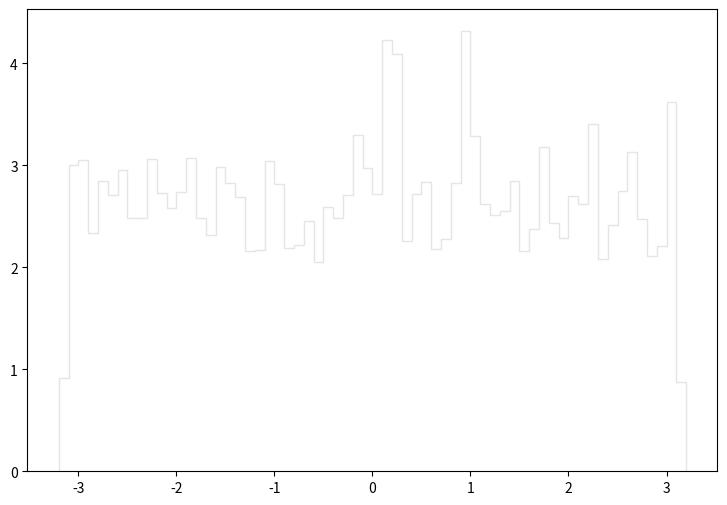

Here is the Python script that generated this plot: (Note: this script raises an exception after producing the figure.)
def selection_2():

    # Library import
    import numpy
    import matplotlib
    import matplotlib.pyplot   as plt
    import matplotlib.gridspec as gridspec

    # Library version
    matplotlib_version = matplotlib.__version__
    numpy_version      = numpy.__version__

    # Histo binning
    xBinning = numpy.linspace(-3.2,3.2,65,endpoint=True)

    # Creating data sequence: middle of each bin
    xData = numpy.array([-3.15,-3.05,-2.95,-2.85,-2.75,-2.65,-2.55,-2.45,-2.35,-2.25,-2.15,-2.05,-1.95,-1.85,-1.75,-1.65,-1.55,-1.45,-1.35,-1.25,-1.15,-1.05,-0.95,-0.85,-0.75,-0.65,-0.55,-0.45,-0.35,-0.25,-0.15,-0.05,0.05,0.15,0.25,0.35,0.45,0.55,0.65,0.75,0.85,0.95,1.05,1.15,1.25,1.35,1.45,1.55,1.65,1.75,1.85,1.95,2.05,2.15,2.25,2.35,2.45,2.55,2.65,2.75,2.85,2.95,3.05,3.15])

    # Creating weights for histo: y3_PHI_0
    y3_PHI_0_weights = numpy.array([0.34833213703,0.908274641237,0.927556740425,0.856985072739,0.850546248887,0.83455230636,0.832391243631,0.81105959207,0.853850392697,0.844158983586,0.862339568279,0.823886080901,0.827090704715,0.864468257034,0.827071120459,0.780088089951,0.820700641664,0.829165836524,0.824931640379,0.797229110345,0.899709926381,0.867688068638,0.824889674116,0.83461065945,0.831372462625,0.804629960828,0.80357480906,0.835696186799,0.860231263138,0.784322286095,0.847364806437,0.865576965747,0.862305595589,0.855919929004,0.820719826242,0.816391305924,0.755455891687,0.840984735353,0.817497616565,0.861294808158,0.802484085889,0.842069063666,0.872999798558,0.828161843631,0.875145673496,0.789625622762,0.821753395359,0.852737687197,0.796069242759,0.855868770131,0.863357150248,0.871931457393,0.884781127589,0.840989931176,0.881571307952,0.847336429249,0.855940712297,0.821747400179,0.863389923902,0.886948984856,0.822836124957,0.861266031291,0.881548925944,0.33125314677])

    # Creating weights for histo: y3_PHI_1
    y3_PHI_1_weights = numpy.array([0.0,0.0,0.0,0.0,0.0,0.0,0.0,0.0,0.0,0.0,0.0,0.0,0.0,0.0,0.0,0.0,0.0,0.0,0.0,0.0,0.0,0.0,0.0,0.0,0.0,0.0,0.0,0.0,0.0,0.0,0.0,0.0,0.0,0.0,0.0,0.0,0.0,0.0,0.0,0.0,0.0,0.0,0.0,0.0,0.0,0.0,0.0,0.0,0.0,0.0,0.0,0.0,0.0,0.0,0.0,0.0,0.0,0.0,0.0,0.0,0.0,0.0,0.0,0.0])

    # Creating weights for histo: y3_PHI_2
    y3_PHI_2_weights = numpy.array([0.0,0.0,0.0,0.0,0.0,0.0,0.0,0.0,0.0,0.0,0.0,0.0,0.0,0.0,0.0,0.0,0.0,0.0,0.0,0.0,0.0,0.0,0.0,0.0,0.0,0.0,0.0,0.0,0.0,0.0,0.0,0.0,0.0,1.0529581672,1.05462838872,0.0,0.0,0.0,0.0,0.0,0.0,1.0521138287,0.0,0.0,0.0,0.0,0.0,0.0,0.0,0.0,0.0,0.0,0.0,0.0,0.0,0.0,0.0,0.0,0.0,0.0,0.0,0.0,0.0,0.0])

    # Creating weights for histo: y3_PHI_3
    y3_PHI_3_weights = numpy.array([0.0,0.461149073386,0.691021577308,0.0,0.69070840998,0.459442983893,0.460150011971,0.230350862212,0.230559781324,0.691836196616,0.461210554089,0.230350862212,0.691508427621,0.691199487091,0.460092373813,0.230010873928,0.691579130428,0.460998061411,0.690321850063,0.0,0.0,0.691930338941,0.461195568167,0.0,0.0,0.230610349202,0.0,0.230742916967,0.229973216998,0.230010873928,1.15113700638,0.690481315635,0.460598821099,1.15171992029,0.920955561933,0.0,0.461149073386,0.230350862212,0.0,0.0,0.461072991017,1.14958961395,1.15140828998,0.229943168304,0.23035543484,0.230176948675,0.691073067396,0.0,0.23041895209,0.921971914795,0.461299701107,0.0,0.460429364913,0.230742916967,0.690877097657,0.0,0.230104824126,0.460354051053,0.69136394797,0.230829220503,0.0,0.0,1.38220953677,0.0])

    # Creating weights for histo: y3_PHI_4
    y3_PHI_4_weights = numpy.array([0.193853036379,0.664609766734,0.553602958924,0.664842894302,0.443094720964,0.553663356661,0.720191456876,0.553644506412,0.498396350265,0.637051087483,0.526156996469,0.664741718476,0.470520294375,0.664618230111,0.360086764952,0.498513298749,0.526281254232,0.63666100274,0.387844256624,0.553634504239,0.443116264106,0.636684854075,0.664975230744,0.49835403338,0.553710289933,0.609275438021,0.443264757903,0.553713752224,0.581789851573,0.775610804059,0.470699948788,0.581328597522,0.553613345796,0.443009702494,0.526373966681,0.581320518844,0.664765954511,0.775479621714,0.553747990431,0.498253626952,0.664590531786,0.525974264464,0.387584584828,0.692332712439,0.4984575174,0.581421309971,0.553657586176,0.470800355216,0.526353962335,0.581448238898,0.2768686479,0.554131535292,0.581193568188,0.66460361155,0.913758123351,0.387873109046,0.415472951085,0.498654483266,0.747946332595,0.47090230044,0.442698865736,0.497875852575,0.470526834257,0.221411061641])

    # Creating weights for histo: y3_PHI_5
    y3_PHI_5_weights = numpy.array([0.110890437807,0.352702061311,0.332502368217,0.282323397091,0.322643226108,0.251978253168,0.413463046414,0.342859364658,0.332794806056,0.292479771101,0.31248436404,0.312549417653,0.201740721653,0.292366958912,0.27211137554,0.322640677366,0.292351059615,0.322562455251,0.242063160097,0.252067095043,0.272269336879,0.29237545472,0.292527468993,0.272305686799,0.262182810545,0.242004660392,0.241963030934,0.413321591216,0.251995184099,0.322614886521,0.322642862002,0.30246598622,0.282108149734,0.221734270041,0.27218183006,0.282353132418,0.32251463599,0.383314519756,0.23183554267,0.373080227052,0.312723217605,0.201664502121,0.242002172334,0.262051307579,0.332671495475,0.342765182562,0.25210326291,0.31264402454,0.25191957141,0.292309915632,0.29238091631,0.332773627221,0.241906715866,0.302534195419,0.352839207922,0.312599300181,0.352745025825,0.383233991635,0.372895625287,0.342721550521,0.332709969347,0.302448933921,0.312511732677,0.0806136851364])

    # Creating weights for histo: y3_PHI_6
    y3_PHI_6_weights = numpy.array([0.0763521031197,0.203746964765,0.178262675218,0.195226833859,0.198105172754,0.186738521619,0.16407762894,0.186697969171,0.183903813157,0.186722054401,0.172578176169,0.169713034133,0.186747101502,0.178268523389,0.206593946691,0.132964628816,0.217755180823,0.181086072086,0.183892270715,0.198051038698,0.186747678624,0.164047503165,0.192403052243,0.183904851977,0.18669315982,0.200894827215,0.172572251048,0.175465056471,0.18667315292,0.172611302979,0.147113124025,0.172590834381,0.212225081181,0.178229048235,0.169747661461,0.186688311994,0.169721998764,0.209367826481,0.161273007778,0.166932267353,0.203646507041,0.178294609309,0.212149747506,0.203671592616,0.195219831444,0.186718553194,0.155612978708,0.166879249067,0.166941078084,0.215054287745,0.164092903439,0.20083365227,0.147123396799,0.212163713861,0.169764205629,0.172589757086,0.200831074458,0.161244882693,0.149935597498,0.183933785033,0.147106083135,0.169739427852,0.22070946899,0.0706968834])

    # Creating weights for histo: y3_PHI_7
    y3_PHI_7_weights = numpy.array([0.0137181171984,0.0350020548501,0.0289164717638,0.0243864300027,0.0350233001846,0.033506113896,0.0320098539074,0.0335043178499,0.0243703010363,0.0395808852575,0.033485565711,0.0411422046519,0.0350891276364,0.0365748122221,0.0198235513202,0.0228657815989,0.0319396899496,0.0442523065665,0.0259189181311,0.0228786847721,0.0274004198201,0.0243887341407,0.0273676419793,0.0289214227066,0.0334287303056,0.042624746157,0.0198169933888,0.036575568452,0.0319776668711,0.0258622954155,0.0380779255444,0.0319285946386,0.0350024093329,0.0319759771699,0.0274243237754,0.027420696235,0.0289679781114,0.0289711920886,0.0274222559592,0.0289285596265,0.0258888579916,0.0395920278328,0.0274170923267,0.0380435643472,0.0243418833336,0.0183313678835,0.0243369796552,0.0259190835564,0.0365291430243,0.0335481555534,0.0167683469718,0.0305391166788,0.0259779985941,0.0395868642004,0.0335063384017,0.0243848466462,0.0396557638363,0.0381293137311,0.0318960294874,0.0289543896049,0.0259133527515,0.0244052648542,0.0288735793477,0.0197897218471])

    # Creating weights for histo: y3_PHI_8
    y3_PHI_8_weights = numpy.array([0.00415460456287,0.00902685107053,0.00830530008591,0.00848645616059,0.00866628354684,0.00866422696825,0.00722127904984,0.0092084038261,0.00848842030868,0.00668210499273,0.00668232451516,0.00794778276868,0.00776204753305,0.00758539744518,0.00902882292117,0.00686314552928,0.00884715847875,0.00974965371816,0.00794339617126,0.00830922067956,0.00704535300087,0.00884768225158,0.00650010548975,0.00721934186064,0.00685957540127,0.00668057603823,0.00613962269402,0.006498900042,0.00685817738998,0.0081278912977,0.00794697785308,0.00613815921113,0.00830448361651,0.00685937513519,0.00722040866264,0.00920588509501,0.00866730798487,0.00668082637083,0.00903053673666,0.00776748167611,0.00830669424593,0.00794466323935,0.00794388143138,0.00650053683208,0.00866998076679,0.00722396723684,0.00830559278249,0.00884601465133,0.00812420948284,0.00740056340692,0.00613923756694,0.00812771799051,0.00848634447373,0.00758412652583,0.00794741304668,0.00920755654653,0.00577598185625,0.0099289958443,0.006679420657,0.00866757372255,0.00830543488039,0.00794229855909,0.00722257692809,0.00252670860858])

    # Creating weights for histo: y3_PHI_9
    y3_PHI_9_weights = numpy.array([0.0,0.0,0.0121240822392,0.0,0.0,0.0,0.0,0.0,0.0,0.0,0.0,0.0,0.0,0.0,0.0,0.0,0.0,0.0,0.0,0.0,0.0,0.0,0.0,0.0,0.0,0.0,0.0,0.0,0.012170493784,0.0,0.0,0.0121753353338,0.0,0.0,0.0,0.0,0.0,0.0,0.0,0.0,0.0,0.0,0.0,0.0,0.0,0.0,0.0,0.0,0.0,0.0,0.0,0.0,0.0,0.0,0.0,0.0,0.0,0.0,0.0121313846429,0.0,0.0,0.0,0.0,0.0])

    # Creating weights for histo: y3_PHI_10
    y3_PHI_10_weights = numpy.array([0.0100532490873,0.0300951759264,0.0100532490873,0.0,0.0,0.0402072404221,0.0100187052616,0.0301548136101,0.020069144564,0.0301576895076,0.0301620033537,0.0100309732782,0.0200612482421,0.0,0.0200599135943,0.0,0.0401530735548,0.0200979572549,0.0300918165807,0.0301138816559,0.0200670124331,0.0100696698006,0.0100602900776,0.0100324442832,0.040238875294,0.0201002505352,0.0100187052616,0.0501717250999,0.0100329194674,0.0300870275503,0.0201006430787,0.0,0.0100457329128,0.0301051423986,0.0,0.0100340929658,0.0200736526159,0.0301062497844,0.0201025934,0.0100187052616,0.0100340929658,0.0200731732996,0.060241456881,0.0200748219822,0.0300982790859,0.0200996265977,0.0401535570031,0.0,0.0100340929658,0.0,0.0,0.010015362444,0.0200870982629,0.0200455754274,0.0200864619292,0.0100299567972,0.0200840157636,0.0100309732782,0.0100340929658,0.0,0.0300997129026,0.0301702674269,0.020078863114,0.0100324442832])

    # Creating weights for histo: y3_PHI_11
    y3_PHI_11_weights = numpy.array([0.065957788021,0.132061100916,0.126500360668,0.110037158518,0.104549627601,0.14305887308,0.104460451973,0.0935357266329,0.104522854599,0.104367173048,0.126481997396,0.110068847351,0.0825098814125,0.110046543287,0.0990558401707,0.0879956653807,0.14852117481,0.121007710786,0.0880366577307,0.0769747359921,0.0989970939487,0.131998170143,0.126459165185,0.115576772876,0.115499338367,0.093531379575,0.126485450666,0.0770109343903,0.0880088284346,0.143059401227,0.087953088589,0.110019323392,0.0935194353224,0.0715355914865,0.0935425519201,0.143085524201,0.0769745734853,0.115469030842,0.137468922228,0.137454255986,0.121054350249,0.0880390547065,0.110003478975,0.120932185733,0.109985034449,0.13750853327,0.0660089776751,0.104471502438,0.11002033906,0.0715331132572,0.109953142482,0.0604229676143,0.0990091194547,0.109886799065,0.104501525577,0.104575181801,0.0825125627753,0.154032797366,0.0439766661747,0.115565641158,0.104511438494,0.0880189038586,0.088041370429,0.0549764290476])

    # Creating weights for histo: y3_PHI_12
    y3_PHI_12_weights = numpy.array([0.0503273166791,0.11151153086,0.0976877071998,0.0996806622865,0.103629816566,0.104618017019,0.119407755115,0.0888083329203,0.124347875558,0.125325053251,0.106535095434,0.108582402748,0.11348131811,0.125332308231,0.113483081751,0.13321815105,0.0986985944966,0.104601302506,0.104606954176,0.109533446479,0.11643521737,0.112504501162,0.125330023513,0.130246815788,0.09471524962,0.103609975598,0.127319290986,0.117435602983,0.122386946599,0.120418161419,0.10263271774,0.0996842296525,0.104602825651,0.092750993792,0.10855951549,0.107545221158,0.113504205368,0.124311720905,0.115414429631,0.104599097954,0.117424981051,0.0987013602073,0.116461872408,0.118398992205,0.11153269456,0.131257903498,0.133253143303,0.117461255952,0.139152885188,0.10067046605,0.135189942438,0.126294775549,0.128298152155,0.0878401337666,0.121393936215,0.106565037258,0.106585719964,0.11447629255,0.100685978079,0.105592509166,0.0996780569069,0.126305036737,0.113487811517,0.0493425232613])

    # Creating weights for histo: y3_PHI_13
    y3_PHI_13_weights = numpy.array([0.0249625921871,0.05268620376,0.0539377716702,0.0547013317226,0.0544553472748,0.0589838937518,0.0519336866009,0.06529206649,0.0554524485148,0.0587287068929,0.0524385788824,0.0615147568367,0.0589829335002,0.0524388989663,0.057464895775,0.0645211044983,0.0615026736709,0.0569728868689,0.0652826240161,0.0635172814972,0.0597496543807,0.0599951987132,0.0536931075683,0.0564557913902,0.058986894538,0.0592422814492,0.0597447330913,0.059994438514,0.0572140700588,0.0554579299509,0.0630200712283,0.0592442019524,0.0534377606676,0.0539431730854,0.0544475052201,0.05948602531,0.058223614559,0.0536968285432,0.0579787504047,0.050668635158,0.0612572493698,0.0690630944975,0.0604958498835,0.0541991601539,0.0579793105514,0.0617517389259,0.0572225522811,0.0620128873466,0.0569694059569,0.0617532193137,0.0607629598662,0.0549525175331,0.0587293870711,0.0605114139613,0.0632688964204,0.0592435617847,0.0610069838004,0.0587318677211,0.0569636444474,0.0569643246256,0.0577314856214,0.0599914777383,0.0564655939584,0.0219307658501])

    # Creating weights for histo: y3_PHI_14
    y3_PHI_14_weights = numpy.array([0.015741430146,0.0352230029873,0.0297757233396,0.0352209934265,0.0320624336423,0.0292150858514,0.030621598497,0.0340673855156,0.0383719648688,0.0377784345685,0.0312055508903,0.0326431867348,0.0332113325822,0.0380877969659,0.0329294341833,0.033788986352,0.035491114399,0.0343606614282,0.0314900987103,0.0392450540794,0.03521008581,0.0352236528453,0.026924566381,0.0409488417637,0.0323463815933,0.0335033487702,0.0360697879459,0.0318020205484,0.0346362012166,0.0357886293853,0.0343779176573,0.0354803067607,0.0312219273117,0.0334934909243,0.0300431948911,0.030049963412,0.032358848869,0.0346670944658,0.0394866712806,0.0337930954541,0.036074166989,0.034915640153,0.0320575946997,0.0352248525832,0.0349412845491,0.0375122727308,0.0369437069751,0.0329201762064,0.0329238554024,0.0328964513908,0.0360705977689,0.0343441850287,0.0326393275781,0.040362039993,0.0360693980311,0.0372179670431,0.0331984054071,0.0329490299012,0.0337898861554,0.0380769993254,0.0352287617289,0.0309038568172,0.0337754992992,0.0140254151336])

    # Creating weights for histo: y3_PHI_15
    y3_PHI_15_weights = numpy.array([0.00228779580689,0.00624197372994,0.00591496859669,0.00597940149536,0.00609137744089,0.00580785005519,0.0059405674093,0.00576517279442,0.00688949209062,0.00628373734613,0.00649678836758,0.00645895593774,0.00608679245383,0.00526543015945,0.00597969067645,0.00548272250349,0.00628471385617,0.00559469844902,0.00690884207716,0.00557360918493,0.00682394018688,0.00596037002711,0.0063451066017,0.00544155401359,0.00604292074944,0.00582823103517,0.00615578519338,0.00637233153404,0.00619829062191,0.0057022444756,0.00527118444395,0.0064772539757,0.00680245696595,0.00615198392897,0.00619893184954,0.00611231582789,0.00619914140105,0.00548346431584,0.0064761726899,0.00649821750888,0.00591430222289,0.00597821962484,0.00682353365695,0.00654515285636,0.00606861176472,0.00639051222315,0.00604705729627,0.0060670149822,0.00578876829458,0.00626129018825,0.00645727952565,0.00604762727638,0.00619754461853,0.00598324886111,0.00650120990446,0.00617384015159,0.00654491396764,0.00600360888594,0.00615096969965,0.00610950783764,0.0065445619211,0.0058318395122,0.0061099311317,0.0025485839199])

    # Creating weights for histo: y3_PHI_16
    y3_PHI_16_weights = numpy.array([0.000681220036427,0.00153305889587,0.00121939172466,0.00158088692706,0.0012754683239,0.00136074209161,0.00159051966244,0.00152912471208,0.00172787153826,0.00158908648488,0.00164409971093,0.00147423118978,0.00136199214917,0.00187228385564,0.0014095405251,0.00121863147223,0.00150404930286,0.00159041273106,0.00172935224088,0.00172925719076,0.00130255894414,0.00144727497635,0.00175763262126,0.00113409657067,0.00164506951916,0.00201282882136,0.00127655219227,0.00136118704497,0.00130490876127,0.00169756243192,0.00136188388115,0.00164210365845,0.00156197789423,0.001475074017,0.00172671905558,0.00175702073613,0.00203953047869,0.00198123802358,0.00156322542703,0.00144633308909,0.00104833210673,0.0016449581323,0.0014714111716,0.00147508545272,0.00173193938627,0.00187125612624,0.00173247255803,0.00181557012359,0.00152944550623,0.00167093503249,0.00161586240012,0.00130596248093,0.0013604695651,0.00178247337551,0.0012463865522,0.00127747506951,0.0016160970551,0.00172663143125,0.00209630064676,0.0017575850962,0.00167625189846,0.00142125411548,0.00141623353855,0.000823645657832])

    # Creating a new Canvas
    fig   = plt.figure(figsize=(12,6),dpi=80)
    frame = gridspec.GridSpec(1,1,right=0.7)
    pad   = fig.add_subplot(frame[0])

    # Creating a new Stack
    pad.hist(x=xData, bins=xBinning, weights=y3_PHI_0_weights+y3_PHI_1_weights+y3_PHI_2_weights+y3_PHI_3_weights+y3_PHI_4_weights+y3_PHI_5_weights+y3_PHI_6_weights+y3_PHI_7_weights+y3_PHI_8_weights+y3_PHI_9_weights+y3_PHI_10_weights+y3_PHI_11_weights+y3_PHI_12_weights+y3_PHI_13_weights+y3_PHI_14_weights+y3_PHI_15_weights+y3_PHI_16_weights,\
             label="$bg\_vbf\_1600\_inf$", histtype="step", rwidth=1.0,\
             color=None, edgecolor="#e5e5e5", linewidth=1, linestyle="solid",\
             bottom=None, cumulative=False, normed=False, align="mid", orientation="vertical")

    pad.hist(x=xData, bins=xBinning, weights=y3_PHI_0_weights+y3_PHI_1_weights+y3_PHI_2_weights+y3_PHI_3_weights+y3_PHI_4_weights+y3_PHI_5_weights+y3_PHI_6_weights+y3_PHI_7_weights+y3_PHI_8_weights+y3_PHI_9_weights+y3_PHI_10_weights+y3_PHI_11_weights+y3_PHI_12_weights+y3_PHI_13_weights+y3_PHI_14_weights+y3_PHI_15_weights,\
             label="$bg\_vbf\_1200\_1600$", histtype="step", rwidth=1.0,\
             color=None, edgecolor="#f2f2f2", linewidth=1, linestyle="solid",\
             bottom=None, cumulative=False, normed=False, align="mid", orientation="vertical")

    pad.hist(x=xData, bins=xBinning, weights=y3_PHI_0_weights+y3_PHI_1_weights+y3_PHI_2_weights+y3_PHI_3_weights+y3_PHI_4_weights+y3_PHI_5_weights+y3_PHI_6_weights+y3_PHI_7_weights+y3_PHI_8_weights+y3_PHI_9_weights+y3_PHI_10_weights+y3_PHI_11_weights+y3_PHI_12_weights+y3_PHI_13_weights+y3_PHI_14_weights,\
             label="$bg\_vbf\_800\_1200$", histtype="step", rwidth=1.0,\
             color=None, edgecolor="#ccc6aa", linewidth=1, linestyle="solid",\
             bottom=None, cumulative=False, normed=False, align="mid", orientation="vertical")

    pad.hist(x=xData, bins=xBinning, weights=y3_PHI_0_weights+y3_PHI_1_weights+y3_PHI_2_weights+y3_PHI_3_weights+y3_PHI_4_weights+y3_PHI_5_weights+y3_PHI_6_weights+y3_PHI_7_weights+y3_PHI_8_weights+y3_PHI_9_weights+y3_PHI_10_weights+y3_PHI_11_weights+y3_PHI_12_weights+y3_PHI_13_weights,\
             label="$bg\_vbf\_600\_800$", histtype="step", rwidth=1.0,\
             color=None, edgecolor="#ccc6aa", linewidth=1, linestyle="solid",\
             bottom=None, cumulative=False, normed=False, align="mid", orientation="vertical")

    pad.hist(x=xData, bins=xBinning, weights=y3_PHI_0_weights+y3_PHI_1_weights+y3_PHI_2_weights+y3_PHI_3_weights+y3_PHI_4_weights+y3_PHI_5_weights+y3_PHI_6_weights+y3_PHI_7_weights+y3_PHI_8_weights+y3_PHI_9_weights+y3_PHI_10_weights+y3_PHI_11_weights+y3_PHI_12_weights,\
             label="$bg\_vbf\_400\_600$", histtype="step", rwidth=1.0,\
             color=None, edgecolor="#c1bfa8", linewidth=1, linestyle="solid",\
             bottom=None, cumulative=False, normed=False, align="mid", orientation="vertical")

    pad.hist(x=xData, bins=xBinning, weights=y3_PHI_0_weights+y3_PHI_1_weights+y3_PHI_2_weights+y3_PHI_3_weights+y3_PHI_4_weights+y3_PHI_5_weights+y3_PHI_6_weights+y3_PHI_7_weights+y3_PHI_8_weights+y3_PHI_9_weights+y3_PHI_10_weights+y3_PHI_11_weights,\
             label="$bg\_vbf\_200\_400$", histtype="step", rwidth=1.0,\
             color=None, edgecolor="#bab5a3", linewidth=1, linestyle="solid",\
             bottom=None, cumulative=False, normed=False, align="mid", orientation="vertical")

    pad.hist(x=xData, bins=xBinning, weights=y3_PHI_0_weights+y3_PHI_1_weights+y3_PHI_2_weights+y3_PHI_3_weights+y3_PHI_4_weights+y3_PHI_5_weights+y3_PHI_6_weights+y3_PHI_7_weights+y3_PHI_8_weights+y3_PHI_9_weights+y3_PHI_10_weights,\
             label="$bg\_vbf\_100\_200$", histtype="step", rwidth=1.0,\
             color=None, edgecolor="#b2a596", linewidth=1, linestyle="solid",\
             bottom=None, cumulative=False, normed=False, align="mid", orientation="vertical")

    pad.hist(x=xData, bins=xBinning, weights=y3_PHI_0_weights+y3_PHI_1_weights+y3_PHI_2_weights+y3_PHI_3_weights+y3_PHI_4_weights+y3_PHI_5_weights+y3_PHI_6_weights+y3_PHI_7_weights+y3_PHI_8_weights+y3_PHI_9_weights,\
             label="$bg\_vbf\_0\_100$", histtype="step", rwidth=1.0,\
             color=None, edgecolor="#b7a39b", linewidth=1, linestyle="solid",\
             bottom=None, cumulative=False, normed=False, align="mid", orientation="vertical")

    pad.hist(x=xData, bins=xBinning, weights=y3_PHI_0_weights+y3_PHI_1_weights+y3_PHI_2_weights+y3_PHI_3_weights+y3_PHI_4_weights+y3_PHI_5_weights+y3_PHI_6_weights+y3_PHI_7_weights+y3_PHI_8_weights,\
             label="$bg\_dip\_1600\_inf$", histtype="step", rwidth=1.0,\
             color=None, edgecolor="#ad998c", linewidth=1, linestyle="solid",\
             bottom=None, cumulative=False, normed=False, align="mid", orientation="vertical")

    pad.hist(x=xData, bins=xBinning, weights=y3_PHI_0_weights+y3_PHI_1_weights+y3_PHI_2_weights+y3_PHI_3_weights+y3_PHI_4_weights+y3_PHI_5_weights+y3_PHI_6_weights+y3_PHI_7_weights,\
             label="$bg\_dip\_1200\_1600$", histtype="step", rwidth=1.0,\
             color=None, edgecolor="#9b8e82", linewidth=1, linestyle="solid",\
             bottom=None, cumulative=False, normed=False, align="mid", orientation="vertical")

    pad.hist(x=xData, bins=xBinning, weights=y3_PHI_0_weights+y3_PHI_1_weights+y3_PHI_2_weights+y3_PHI_3_weights+y3_PHI_4_weights+y3_PHI_5_weights+y3_PHI_6_weights,\
             label="$bg\_dip\_800\_1200$", histtype="step", rwidth=1.0,\
             color=None, edgecolor="#876656", linewidth=1, linestyle="solid",\
             bottom=None, cumulative=False, normed=False, align="mid", orientation="vertical")

    pad.hist(x=xData, bins=xBinning, weights=y3_PHI_0_weights+y3_PHI_1_weights+y3_PHI_2_weights+y3_PHI_3_weights+y3_PHI_4_weights+y3_PHI_5_weights,\
             label="$bg\_dip\_600\_800$", histtype="step", rwidth=1.0,\
             color=None, edgecolor="#afcec6", linewidth=1, linestyle="solid",\
             bottom=None, cumulative=False, normed=False, align="mid", orientation="vertical")

    pad.hist(x=xData, bins=xBinning, weights=y3_PHI_0_weights+y3_PHI_1_weights+y3_PHI_2_weights+y3_PHI_3_weights+y3_PHI_4_weights,\
             label="$bg\_dip\_400\_600$", histtype="step", rwidth=1.0,\
             color=None, edgecolor="#84c1a3", linewidth=1, linestyle="solid",\
             bottom=None, cumulative=False, normed=False, align="mid", orientation="vertical")

    pad.hist(x=xData, bins=xBinning, weights=y3_PHI_0_weights+y3_PHI_1_weights+y3_PHI_2_weights+y3_PHI_3_weights,\
             label="$bg\_dip\_200\_400$", histtype="step", rwidth=1.0,\
             color=None, edgecolor="#89a8a0", linewidth=1, linestyle="solid",\
             bottom=None, cumulative=False, normed=False, align="mid", orientation="vertical")

    pad.hist(x=xData, bins=xBinning, weights=y3_PHI_0_weights+y3_PHI_1_weights+y3_PHI_2_weights,\
             label="$bg\_dip\_100\_200$", histtype="step", rwidth=1.0,\
             color=None, edgecolor="#829e8c", linewidth=1, linestyle="solid",\
             bottom=None, cumulative=False, normed=False, align="mid", orientation="vertical")

    pad.hist(x=xData, bins=xBinning, weights=y3_PHI_0_weights+y3_PHI_1_weights,\
             label="$bg\_dip\_0\_100$", histtype="step", rwidth=1.0,\
             color=None, edgecolor="#adbcc6", linewidth=1, linestyle="solid",\
             bottom=None, cumulative=False, normed=False, align="mid", orientation="vertical")

    pad.hist(x=xData, bins=xBinning, weights=y3_PHI_0_weights,\
             label="$signal$", histtype="step", rwidth=1.0,\
             color=None, edgecolor="#7a8e99", linewidth=1, linestyle="solid",\
             bottom=None, cumulative=False, normed=False, align="mid", orientation="vertical")


    # Axis
    plt.rc('text',usetex=False)
    plt.xlabel(r"\phi [ j_{1} ] ",\
               fontsize=16,color="black")
    plt.ylabel(r"$\mathrm{Events}$ $(\mathcal{L}_{\mathrm{int}} = 40.0\ \mathrm{fb}^{-1})$ ",\
               fontsize=16,color="black")

    # Boundary of y-axis
    ymax=(y3_PHI_0_weights+y3_PHI_1_weights+y3_PHI_2_weights+y3_PHI_3_weights+y3_PHI_4_weights+y3_PHI_5_weights+y3_PHI_6_weights+y3_PHI_7_weights+y3_PHI_8_weights+y3_PHI_9_weights+y3_PHI_10_weights+y3_PHI_11_weights+y3_PHI_12_weights+y3_PHI_13_weights+y3_PHI_14_weights+y3_PHI_15_weights+y3_PHI_16_weights).max()*1.1
    ymin=0 # linear scale
    #ymin=min([x for x in (y3_PHI_0_weights+y3_PHI_1_weights+y3_PHI_2_weights+y3_PHI_3_weights+y3_PHI_4_weights+y3_PHI_5_weights+y3_PHI_6_weights+y3_PHI_7_weights+y3_PHI_8_weights+y3_PHI_9_weights+y3_PHI_10_weights+y3_PHI_11_weights+y3_PHI_12_weights+y3_PHI_13_weights+y3_PHI_14_weights+y3_PHI_15_weights+y3_PHI_16_weights) if x])/100. # log scale
    plt.gca().set_ylim(ymin,ymax)

    # Log/Linear scale for X-axis
    plt.gca().set_xscale("linear")
    #plt.gca().set_xscale("log",nonposx="clip")

    # Log/Linear scale for Y-axis
    plt.gca().set_yscale("linear")
    #plt.gca().set_yscale("log",nonposy="clip")

    # Legend
    plt.legend(bbox_to_anchor=(1.05,1), loc=2, borderaxespad=0.)

    # Saving the image
    plt.savefig('../../HTML/MadAnalysis5job_0/selection_2.png')
    plt.savefig('../../PDF/MadAnalysis5job_0/selection_2.png')
    plt.savefig('../../DVI/MadAnalysis5job_0/selection_2.eps')

# Running!
if __name__ == '__main__':
    selection_2()
